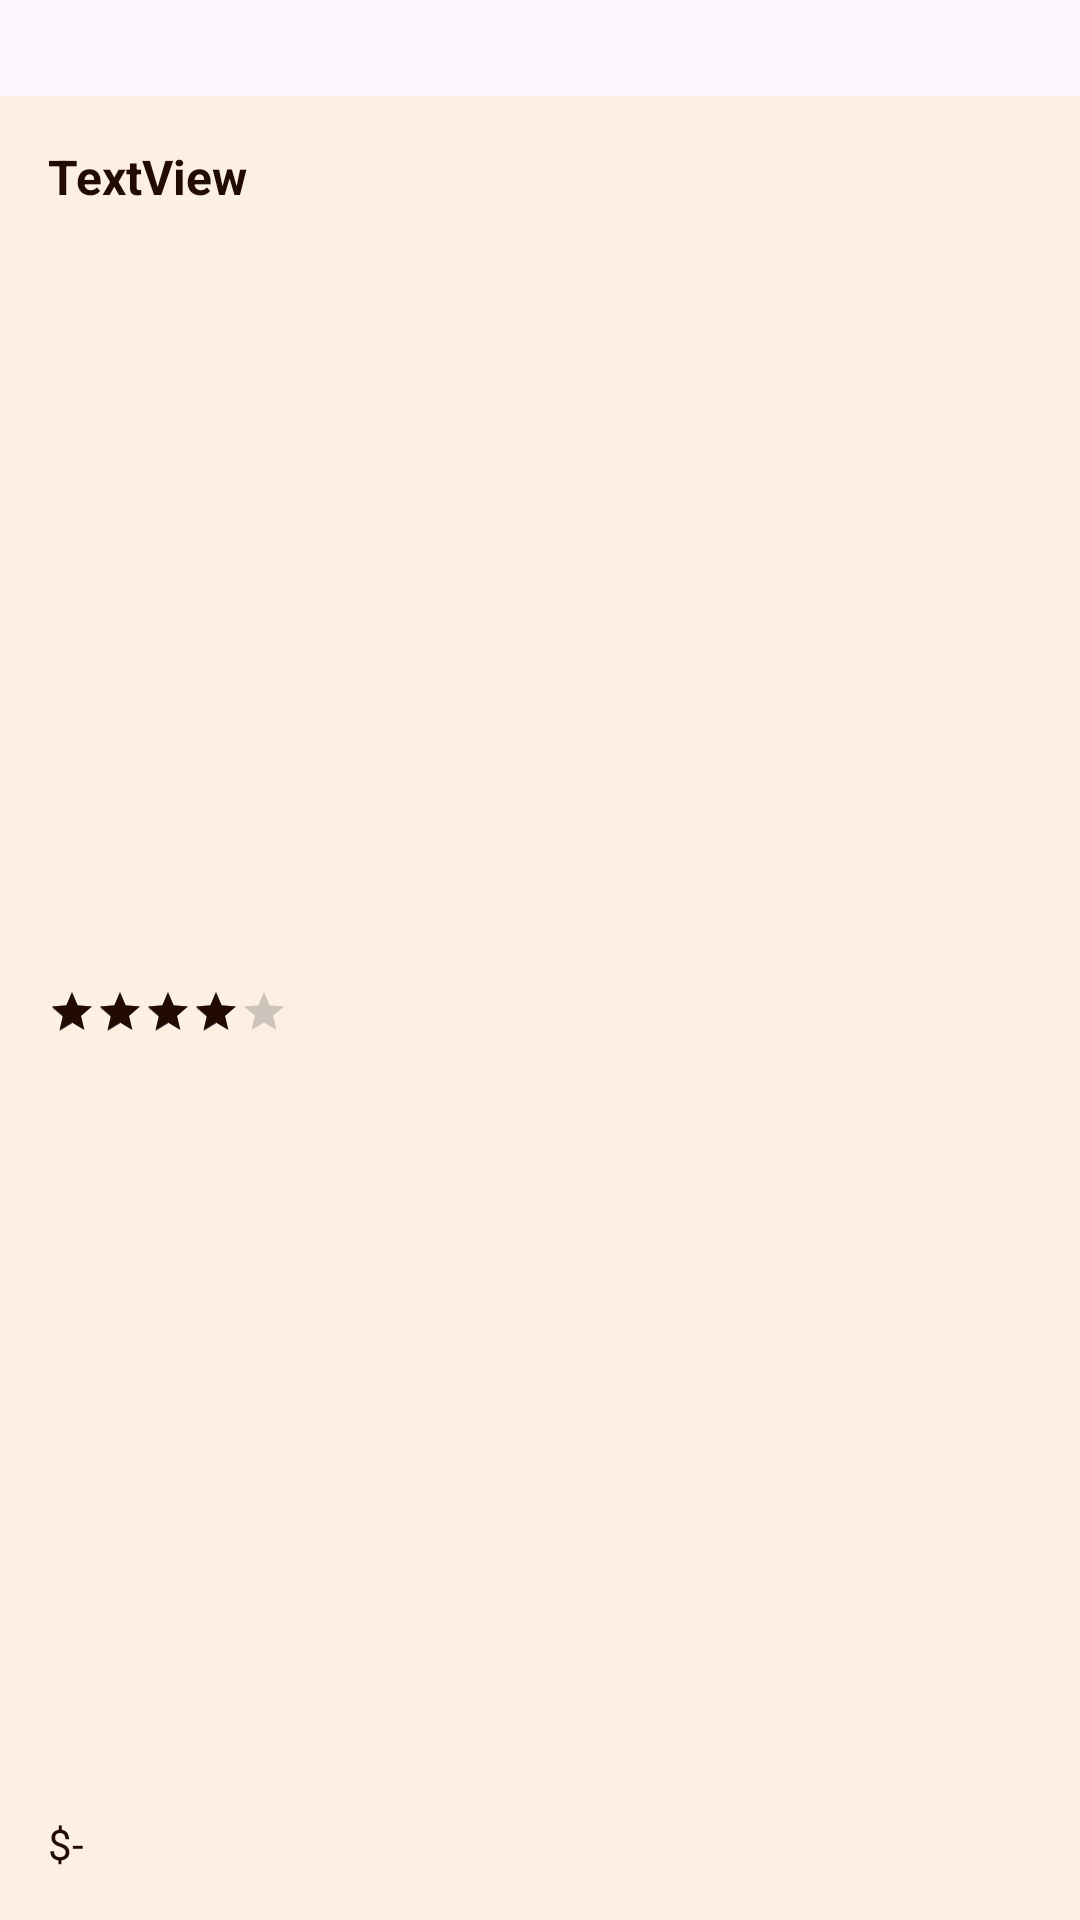

Reconstruct the res/layout file that produces this screen, plus the resources it refers to.
<!-- AndroidManifest.xml: application theme Theme.OnlineCoffeeShop -->
<!-- res/layout/viewholder_product_pic_right.xml -->
<?xml version="1.0" encoding="utf-8"?>
<androidx.constraintlayout.widget.ConstraintLayout xmlns:android="http://schemas.android.com/apk/res/android"
    xmlns:app="http://schemas.android.com/apk/res-auto"
    xmlns:tools="http://schemas.android.com/tools"
    android:id="@+id/ratingBar"
    android:layout_width="match_parent"
    android:layout_height="150dp"
    android:layout_margin="8dp"
    android:background="@drawable/white_bg">

    <FrameLayout
        android:id="@+id/frameLayout2"
        android:layout_width="match_parent"
        android:layout_height="match_parent"
        android:layout_marginTop="32dp"
        android:background="@color/lightCream"
        app:layout_constraintBottom_toBottomOf="parent"
        app:layout_constraintEnd_toEndOf="parent"
        app:layout_constraintStart_toStartOf="parent"
        app:layout_constraintTop_toTopOf="parent">

    </FrameLayout>

    <com.google.android.material.imageview.ShapeableImageView
        android:id="@+id/imageView9"
        android:layout_width="145dp"
        android:layout_height="95dp"
        android:layout_marginEnd="16dp"
        app:layout_constraintEnd_toEndOf="parent"
        app:layout_constraintTop_toTopOf="parent"
        app:shapeAppearanceOverlay="@style/CircleImageView"
        tools:srcCompat="@tools:sample/backgrounds/scenic" />

    <TextView
        android:id="@+id/titleTxt"
        android:textSize="16sp"
        android:textStyle="bold"
        android:textColor="@color/darkBrown"
        android:layout_width="wrap_content"
        android:layout_height="wrap_content"
        android:layout_marginStart="16dp"
        android:layout_marginTop="16dp"
        android:text="TextView"
        app:layout_constraintStart_toStartOf="parent"
        app:layout_constraintTop_toTopOf="@+id/frameLayout2" />

    <RatingBar
        android:id="@+id/ratingBarList"
        style="@style/Widget.AppCompat.RatingBar.Small"
        android:layout_width="wrap_content"
        android:layout_height="wrap_content"
        android:progressTint="@color/darkBrown"
        android:rating="4"
        app:layout_constraintBottom_toTopOf="@+id/priceTxt"
        app:layout_constraintStart_toStartOf="@+id/titleTxt"
        app:layout_constraintTop_toBottomOf="@+id/titleTxt" />

    <TextView
        android:id="@+id/priceTxt"
        android:layout_width="wrap_content"
        android:layout_height="wrap_content"
        android:layout_marginBottom="16dp"
        android:text="$-"
        android:textColor="@color/darkBrown"
        app:layout_constraintBottom_toBottomOf="parent"
        app:layout_constraintStart_toStartOf="@+id/titleTxt" />

</androidx.constraintlayout.widget.ConstraintLayout>
<!-- resources referenced by this layout -->
<resources>
  <color name="darkBrown">#220c01</color>
  <color name="lightCream">#FCF0E2</color>
  <style name="CircleImageView">
          <item name="cornerFamily">rounded</item>
          <item name="cornerSize">15dp</item>
      </style>
  <style name="Theme.OnlineCoffeeShop" parent="Base.Theme.OnlineCoffeeShop" />
  <style name="Base.Theme.OnlineCoffeeShop" parent="Theme.Material3.DayNight.NoActionBar">
          
          
      </style>
</resources>
